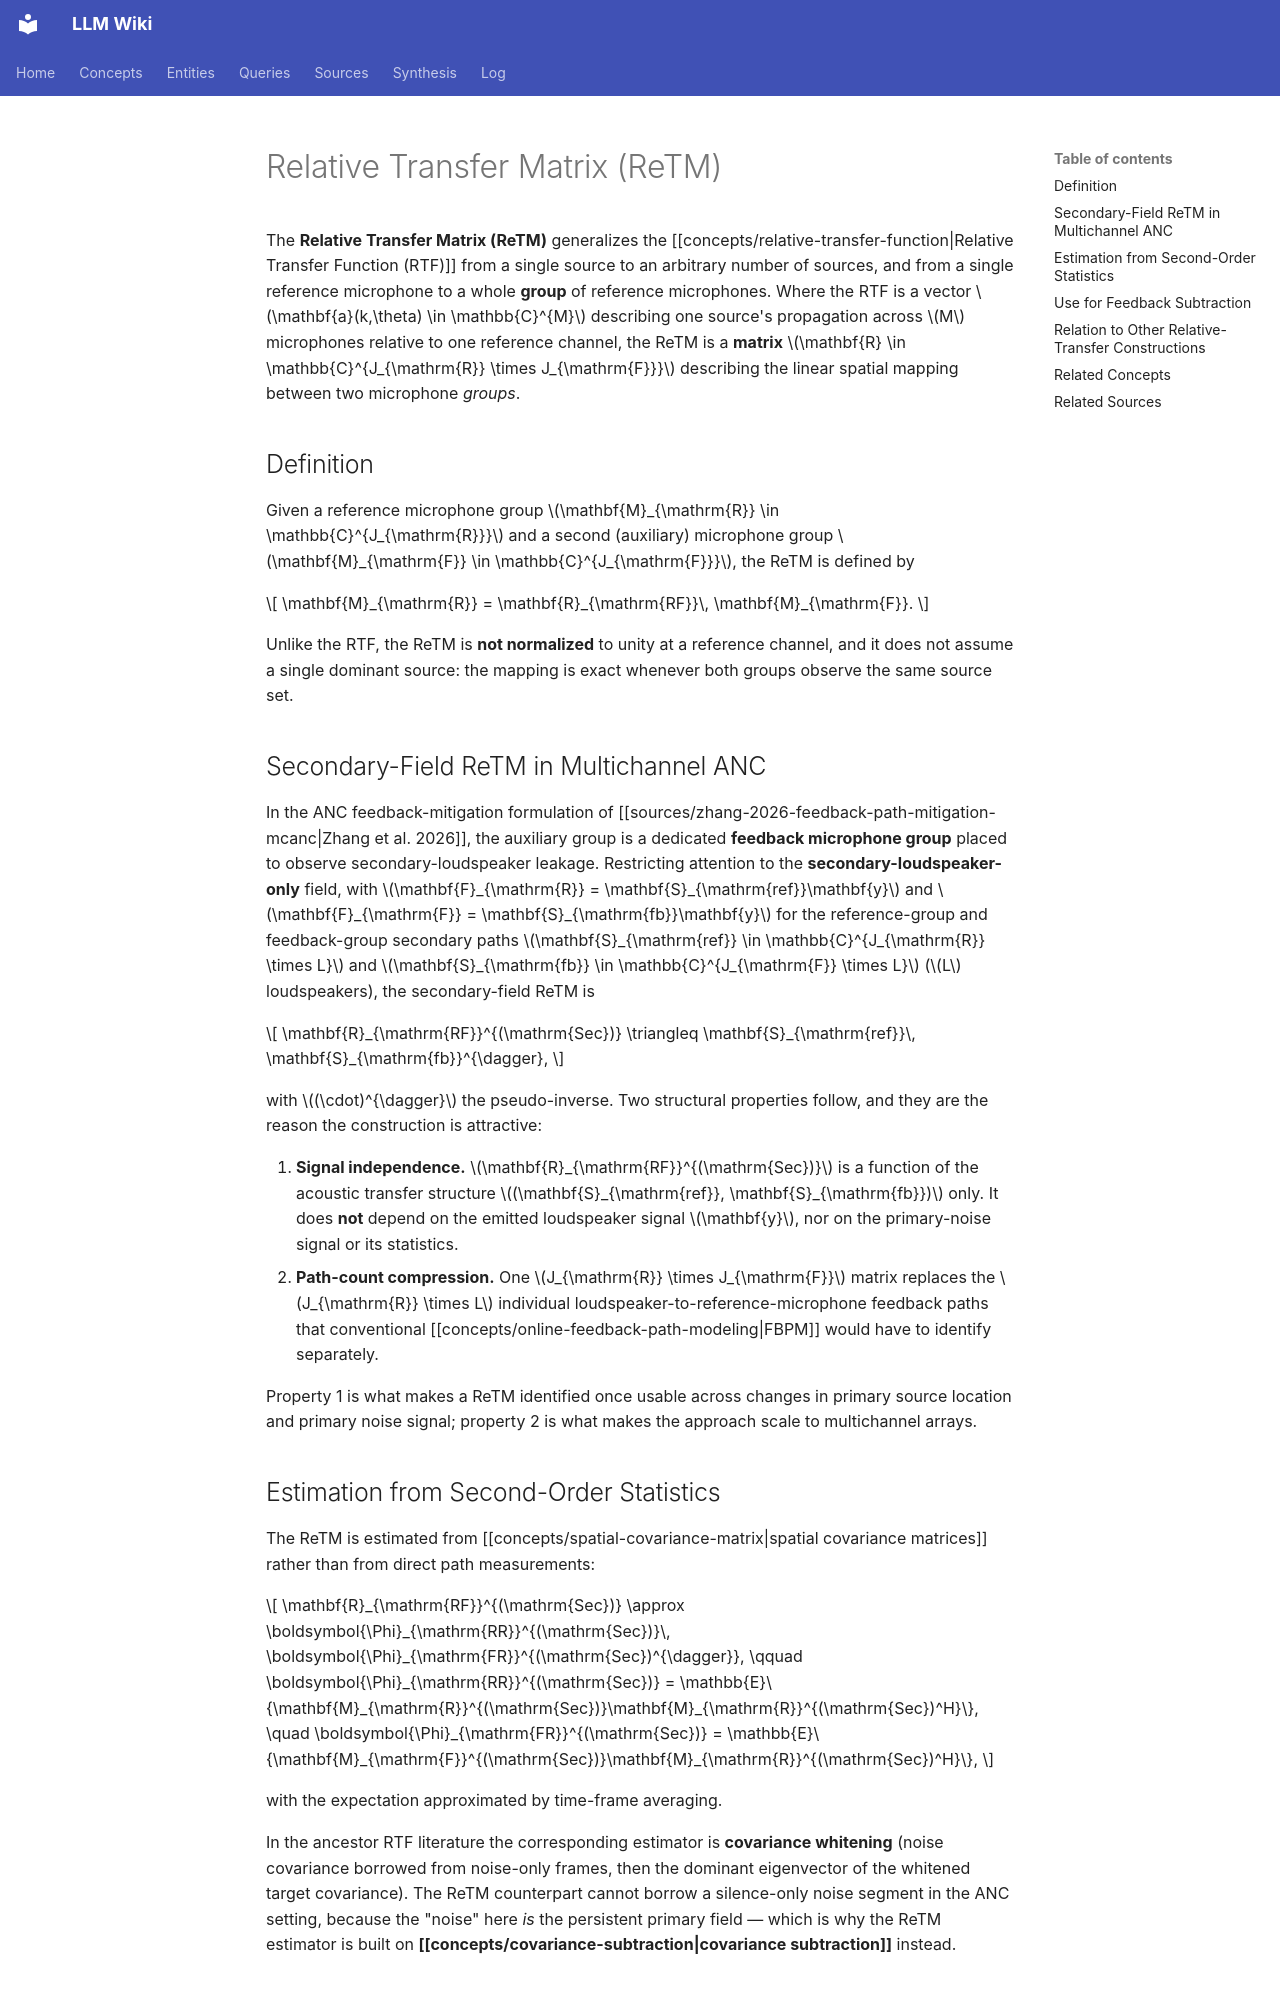

repository: proudzhu/llm-wiki · page: concepts/relative-transfer-matrix.html · generator: mkdocs

---
type: concept
created: 2026-09-11
updated: 2026-09-11
sources:
  - raw/papers/zhang-2026-feedback-path-mitigation-mcanc/full-text.md
tags:
  - spatial-filtering
  - acoustic-modeling
  - transfer-function
  - active-noise-control
  - microphone-arrays
---

# Relative Transfer Matrix (ReTM)

The **Relative Transfer Matrix (ReTM)** generalizes the [[concepts/relative-transfer-function|Relative Transfer Function (RTF)]] from a single source to an arbitrary number of sources, and from a single reference microphone to a whole **group** of reference microphones. Where the RTF is a vector $\mathbf{a}(k,\theta) \in \mathbb{C}^{M}$ describing one source's propagation across $M$ microphones relative to one reference channel, the ReTM is a **matrix** $\mathbf{R} \in \mathbb{C}^{J_{\mathrm{R}} \times J_{\mathrm{F}}}$ describing the linear spatial mapping between two microphone *groups*.

## Definition

Given a reference microphone group $\mathbf{M}_{\mathrm{R}} \in \mathbb{C}^{J_{\mathrm{R}}}$ and a second (auxiliary) microphone group $\mathbf{M}_{\mathrm{F}} \in \mathbb{C}^{J_{\mathrm{F}}}$, the ReTM is defined by

$$
\mathbf{M}_{\mathrm{R}} = \mathbf{R}_{\mathrm{RF}}\, \mathbf{M}_{\mathrm{F}}.
$$

Unlike the RTF, the ReTM is **not normalized** to unity at a reference channel, and it does not assume a single dominant source: the mapping is exact whenever both groups observe the same source set.

## Secondary-Field ReTM in Multichannel ANC

In the ANC feedback-mitigation formulation of [[sources/zhang-2026-feedback-path-mitigation-mcanc|Zhang et al. 2026]], the auxiliary group is a dedicated **feedback microphone group** placed to observe secondary-loudspeaker leakage. Restricting attention to the **secondary-loudspeaker-only** field, with $\mathbf{F}_{\mathrm{R}} = \mathbf{S}_{\mathrm{ref}}\mathbf{y}$ and $\mathbf{F}_{\mathrm{F}} = \mathbf{S}_{\mathrm{fb}}\mathbf{y}$ for the reference-group and feedback-group secondary paths $\mathbf{S}_{\mathrm{ref}} \in \mathbb{C}^{J_{\mathrm{R}} \times L}$ and $\mathbf{S}_{\mathrm{fb}} \in \mathbb{C}^{J_{\mathrm{F}} \times L}$ ($L$ loudspeakers), the secondary-field ReTM is

$$
\mathbf{R}_{\mathrm{RF}}^{(\mathrm{Sec})} \triangleq \mathbf{S}_{\mathrm{ref}}\, \mathbf{S}_{\mathrm{fb}}^{\dagger},
$$

with $(\cdot)^{\dagger}$ the pseudo-inverse. Two structural properties follow, and they are the reason the construction is attractive:

1. **Signal independence.** $\mathbf{R}_{\mathrm{RF}}^{(\mathrm{Sec})}$ is a function of the acoustic transfer structure $(\mathbf{S}_{\mathrm{ref}}, \mathbf{S}_{\mathrm{fb}})$ only. It does **not** depend on the emitted loudspeaker signal $\mathbf{y}$, nor on the primary-noise signal or its statistics.
2. **Path-count compression.** One $J_{\mathrm{R}} \times J_{\mathrm{F}}$ matrix replaces the $J_{\mathrm{R}} \times L$ individual loudspeaker-to-reference-microphone feedback paths that conventional [[concepts/online-feedback-path-modeling|FBPM]] would have to identify separately.

Property 1 is what makes a ReTM identified once usable across changes in primary source location and primary noise signal; property 2 is what makes the approach scale to multichannel arrays.
